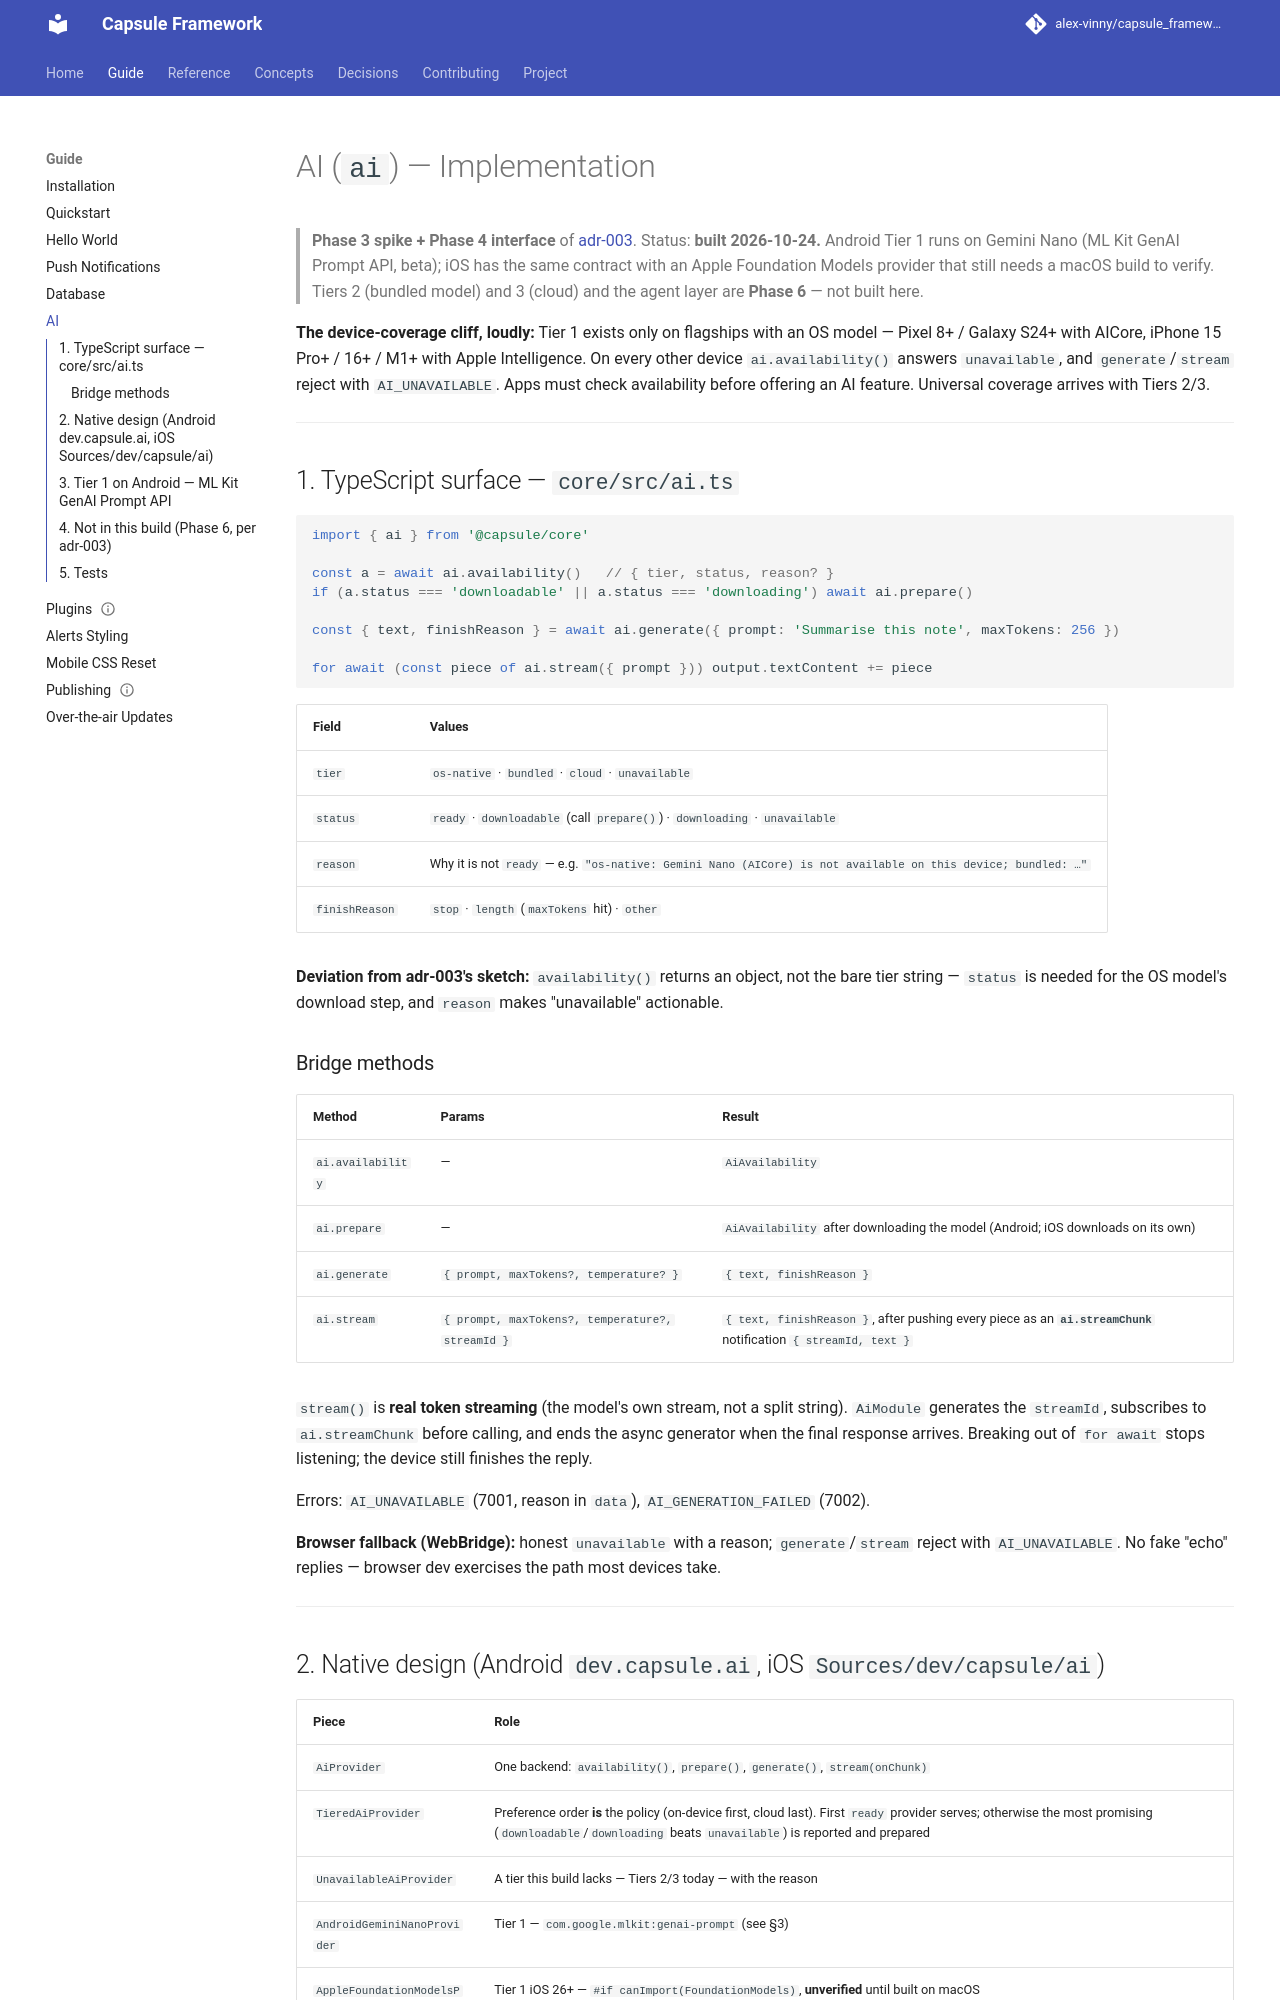

repository: alex-vinny/capsule_framework · page: guide/ai/index.html · generator: mkdocs

---
title: "On-device AI"
audience: app-developer
status: current
code:
  - packages/core/src/ai.ts
  - packages/capsule-android/capsule/src/main/kotlin/dev/capsule/ai/**
  - packages/capsule-android/capsule/src/main/kotlin/dev/capsule/handlers/ai/**
  - packages/capsule-ios/Sources/dev/capsule/ai/**
tests:
  - packages/core/src/__tests__/ai.test.ts
  - packages/capsule-android/capsule/src/test/kotlin/dev/capsule/ai/**
  - packages/capsule-android/capsule/src/test/kotlin/dev/capsule/handlers/ai/**
  - packages/capsule-android/capsule/src/androidTest/kotlin/dev/capsule/ai/**
  - packages/capsule-ios/Tests/CapsuleTests/ai/**
---
# AI (`ai`) — Implementation

> **Phase 3 spike + Phase 4 interface** of [adr-003](../decisions/0003-ai-and-agents.md).
> Status: **built 2026-10-24.** Android Tier 1 runs on Gemini Nano (ML Kit GenAI Prompt API, beta);
> iOS has the same contract with an Apple Foundation Models provider that still needs a macOS build to
> verify. Tiers 2 (bundled model) and 3 (cloud) and the agent layer are **Phase 6** — not built here.

**The device-coverage cliff, loudly:** Tier 1 exists only on flagships with an OS model — Pixel 8+ /
Galaxy S24+ with AICore, iPhone 15 Pro+ / 16+ / M1+ with Apple Intelligence. On every other device
`ai.availability()` answers `unavailable`, and `generate`/`stream` reject with `AI_UNAVAILABLE`. Apps
must check availability before offering an AI feature. Universal coverage arrives with Tiers 2/3.

---

## 1. TypeScript surface — `core/src/ai.ts`

```typescript
import { ai } from '@capsule/core'

const a = await ai.availability()   // { tier, status, reason? }
if (a.status === 'downloadable' || a.status === 'downloading') await ai.prepare()

const { text, finishReason } = await ai.generate({ prompt: 'Summarise this note', maxTokens: 256 })

for await (const piece of ai.stream({ prompt })) output.textContent += piece
```

| Field | Values |
|---|---|
| `tier` | `os-native` · `bundled` · `cloud` · `unavailable` |
| `status` | `ready` · `downloadable` (call `prepare()`) · `downloading` · `unavailable` |
| `reason` | Why it is not `ready` — e.g. `"os-native: Gemini Nano (AICore) is not available on this device; bundled: …"` |
| `finishReason` | `stop` · `length` (`maxTokens` hit) · `other` |

**Deviation from adr-003's sketch:** `availability()` returns an object, not the bare tier string —
`status` is needed for the OS model's download step, and `reason` makes "unavailable" actionable.

### Bridge methods

| Method | Params | Result |
|---|---|---|
| `ai.availability` | — | `AiAvailability` |
| `ai.prepare` | — | `AiAvailability` after downloading the model (Android; iOS downloads on its own) |
| `ai.generate` | `{ prompt, maxTokens?, temperature? }` | `{ text, finishReason }` |
| `ai.stream` | `{ prompt, maxTokens?, temperature?, streamId }` | `{ text, finishReason }`, after pushing every piece as an **`ai.streamChunk`** notification `{ streamId, text }` |

`stream()` is **real token streaming** (the model's own stream, not a split string). `AiModule`
generates the `streamId`, subscribes to `ai.streamChunk` before calling, and ends the async generator
when the final response arrives. Breaking out of `for await` stops listening; the device still finishes
the reply.

Errors: `AI_UNAVAILABLE` (7001, reason in `data`), `AI_GENERATION_FAILED` (7002).

**Browser fallback (WebBridge):** honest `unavailable` with a reason; `generate`/`stream` reject with
`AI_UNAVAILABLE`. No fake "echo" replies — browser dev exercises the path most devices take.

---
